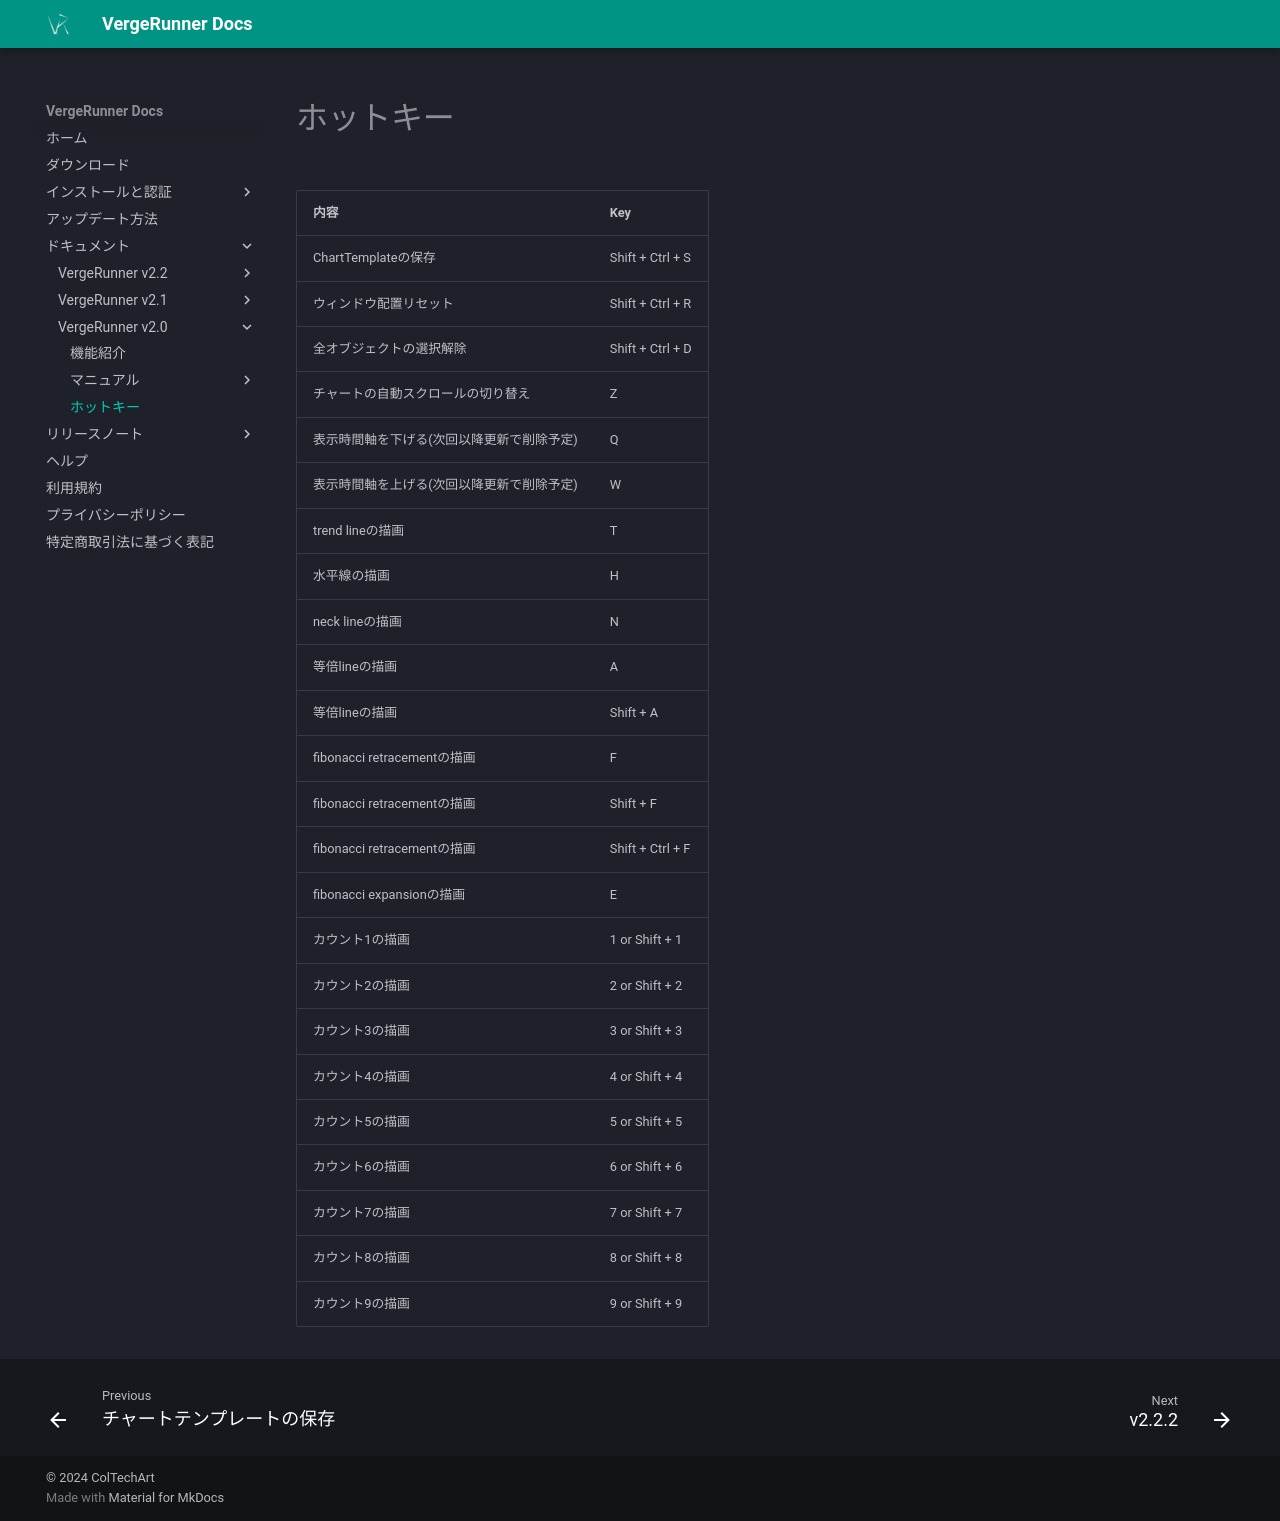

repository: TakahiroNishigaki/vergerunner_docs · page: hotkeys/index.html · generator: mkdocs

# ホットキー
| 内容        | Key                                  |
| ----------- | ------------------------------------ |
| ChartTemplateの保存 | Shift + Ctrl + S |
| ウィンドウ配置リセット | Shift + Ctrl + R |
| 全オブジェクトの選択解除 | Shift + Ctrl + D |
| チャートの自動スクロールの切り替え | Z |
| 表示時間軸を下げる | Q |
| 表示時間軸を上げる | W |
| trend lineの描画 | T |
| 水平線の描画 | H |
| neck lineの描画 | N |
| 等倍lineの描画 | A |
| 等倍lineの描画 | Shift + A |
| fibonacci retracementの描画 | F |
| fibonacci retracementの描画 | Shift + F |
| fibonacci retracementの描画 | Shift + Ctrl + F |
| fibonacci expansionの描画 | E |
| カウント1の描画 | 1 |
| カウント2の描画 | 2 |
| カウント3の描画 | 3 |
| カウント4の描画 | 4 |
| カウント5の描画 | 5 |
| カウント5の描画 | 6 |
| カウント5の描画 | 7 |
| カウント5の描画 | 8 |
| カウント5の描画 | 9 |
| カウントAの描画 | Shift + 1 |
| カウントBの描画 | Shift + 2 |
| カウントCの描画 | Shift + 3 |
| カウントDの描画 | Shift + 4 |
| カウントEの描画 | Shift + 5 |
| カウントEの描画 | Shift + 6 |
| カウントEの描画 | Shift + 7 |
| カウントEの描画 | Shift + 8 |
| カウントEの描画 | Shift + 9 |
